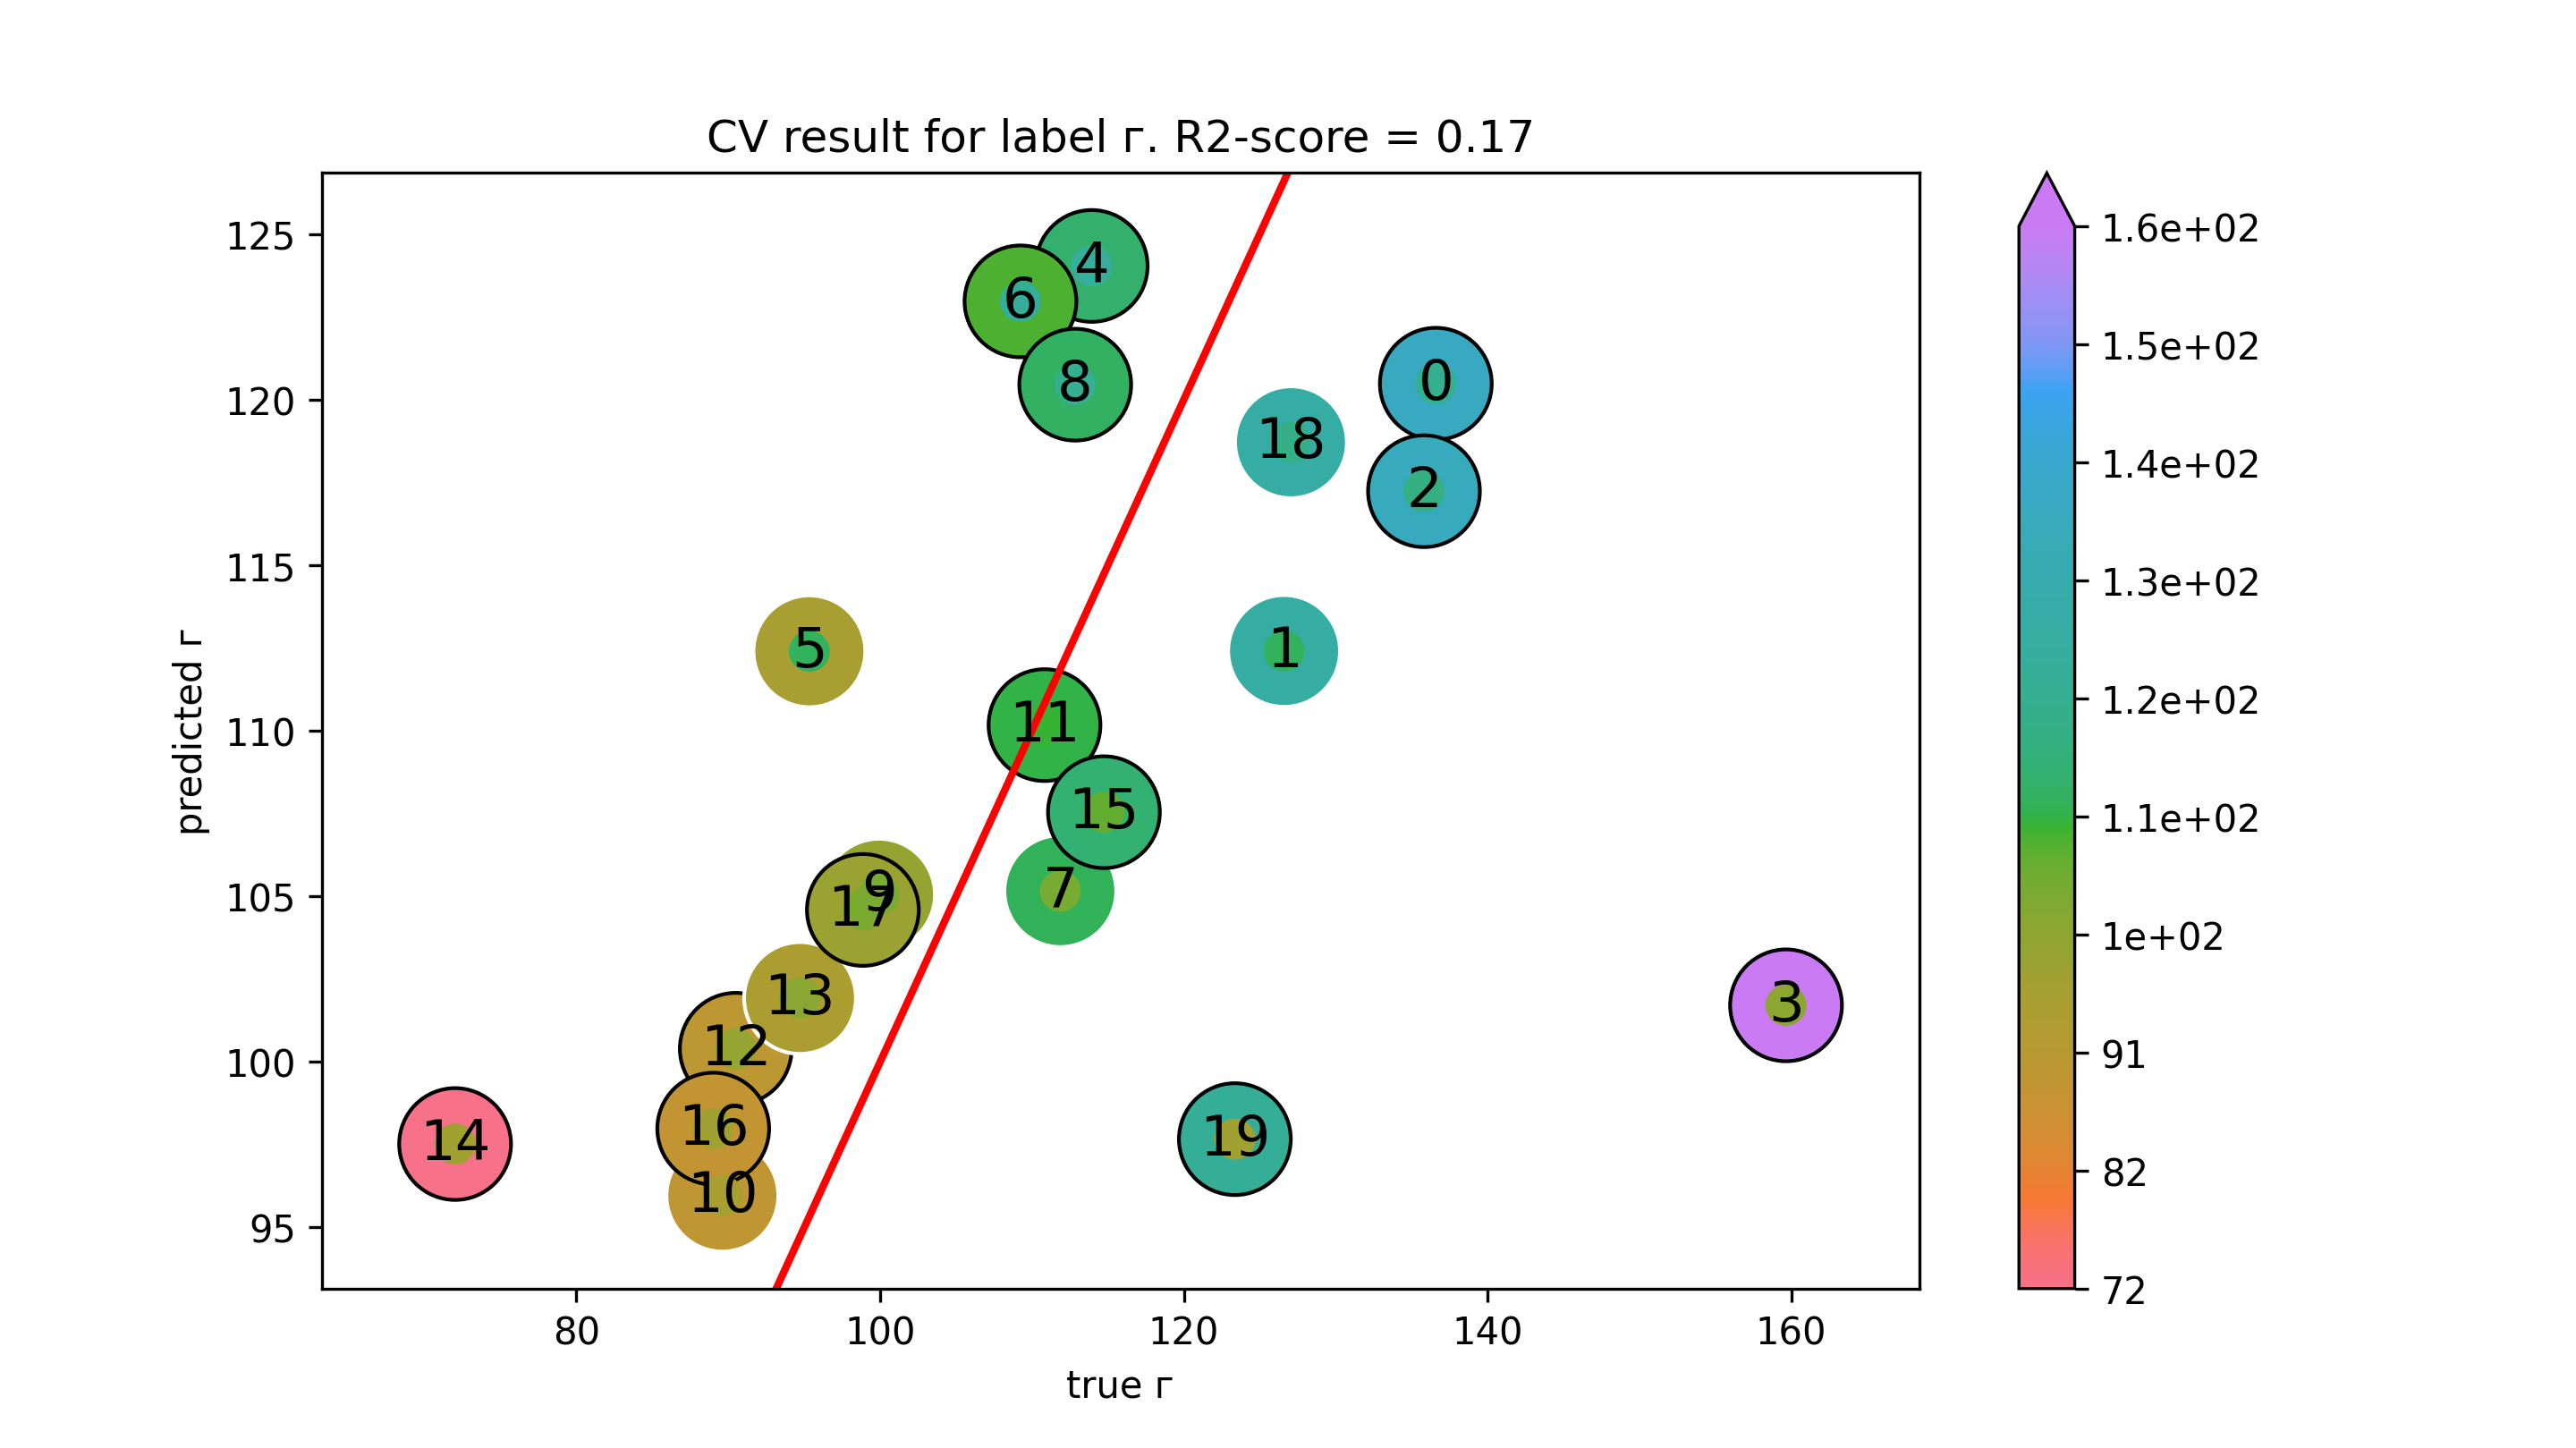

Values plotted in this chart, from the file beside it:
true г, predicted г
136.6, 120.5
126.6, 112.4
135.8, 117.2
159.7, 101.7
113.9, 124
95.34, 112.4
109.2, 123
111.9, 105.2
112.8, 120.4
99.93, 105.1
89.61, 95.96
110.8, 110.2
90.49, 100.4
94.72, 101.9
72.01, 97.52
114.7, 107.5
89.01, 97.99
98.86, 104.6
127.1, 118.7
123.4, 97.67
